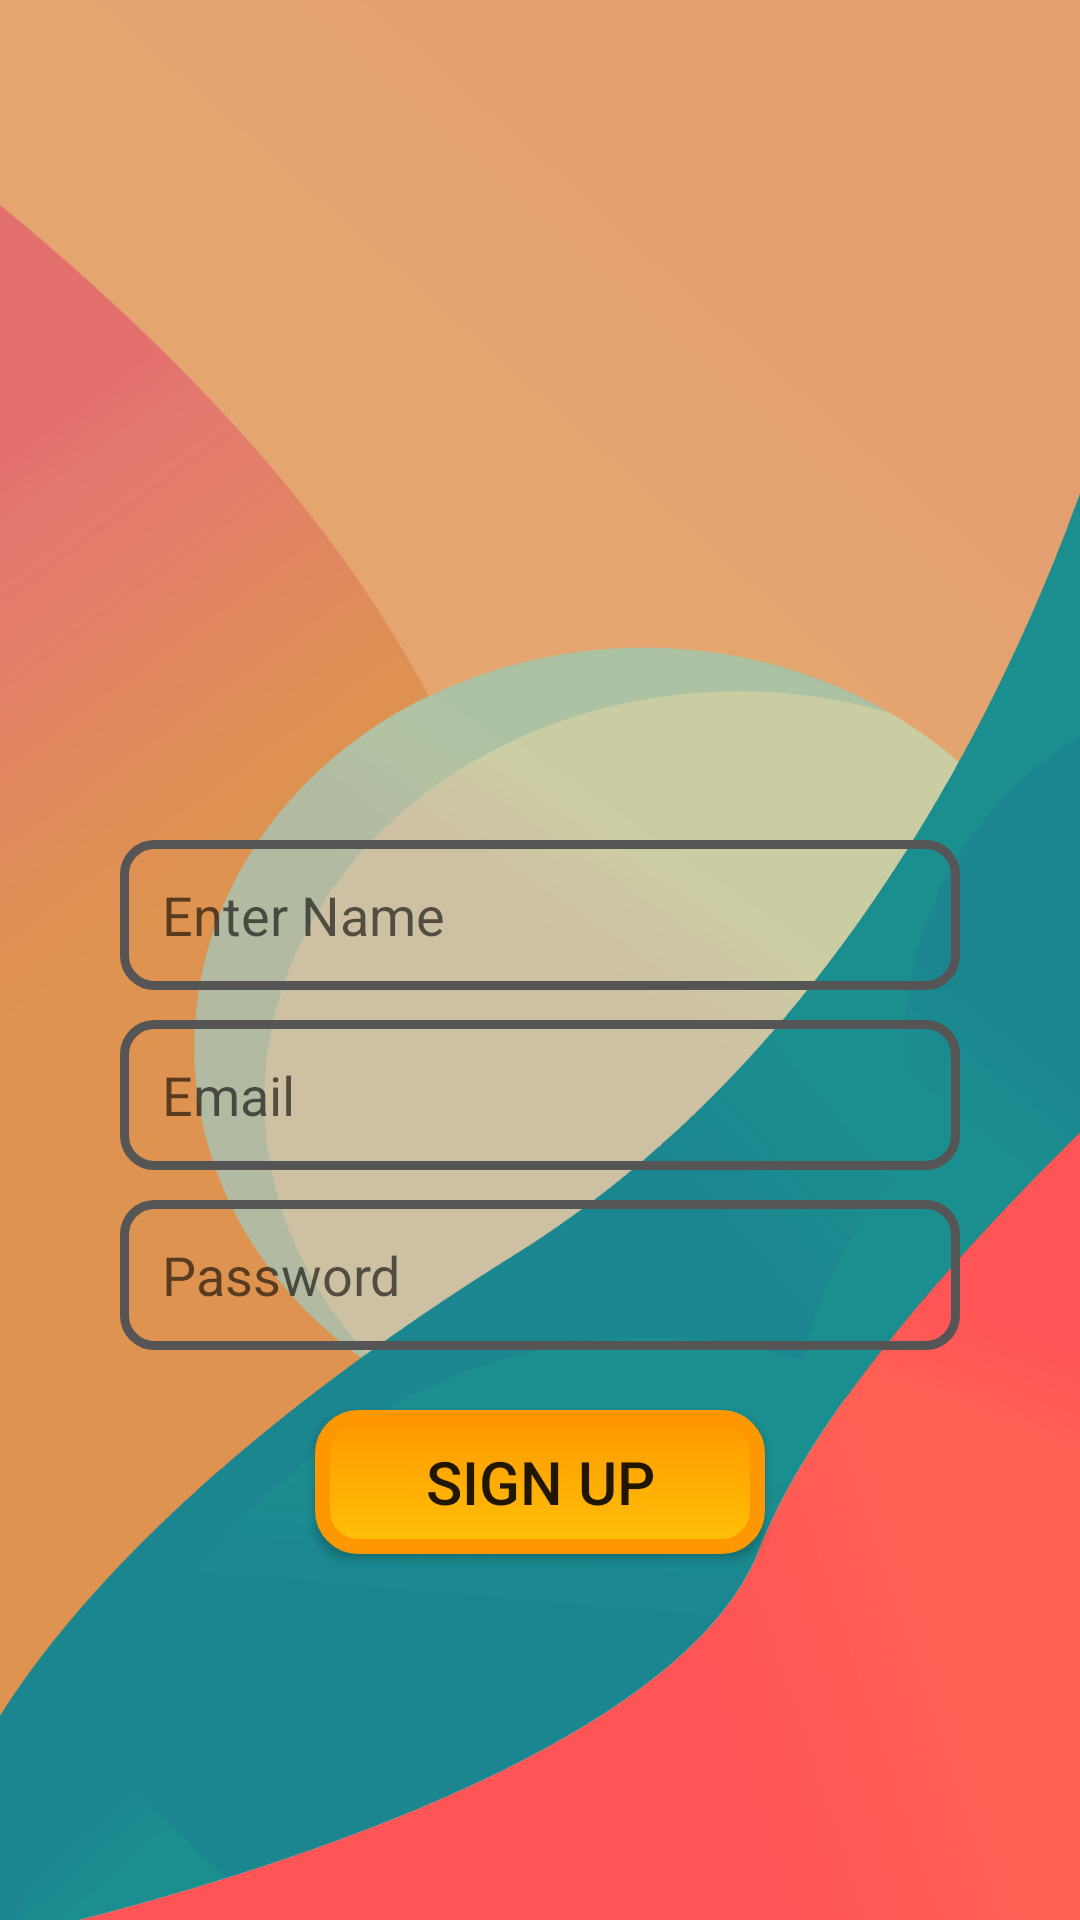

Layout XML and referenced resources for this Android screen:
<!-- AndroidManifest.xml: application theme Theme.Chitchat -->
<!-- res/layout/activity_signup.xml -->
<?xml version="1.0" encoding="utf-8"?>
<LinearLayout
    xmlns:android="http://schemas.android.com/apk/res/android"
    xmlns:app="http://schemas.android.com/apk/res-auto"
    xmlns:tools="http://schemas.android.com/tools"
    android:layout_width="match_parent"
    android:layout_height="match_parent"
    android:orientation="vertical"
    android:gravity="center_horizontal"
    android:layout_gravity="center"
    tools:context=".SignUp"
    android:background="@drawable/bgit">

    <ImageView
        android:id="@+id/profile"
        android:layout_width="250dp"
        android:layout_height="250dp"
        android:layout_marginTop="20dp"
        app:layout_constraintEnd_toEndOf="parent"
        app:layout_constraintStart_toStartOf="parent"
        app:layout_constraintTop_toTopOf="parent"
        android:src="@drawable/dp" />

    <EditText
        android:id="@+id/name"
        android:layout_width="match_parent"
        android:layout_height="50dp"
        android:layout_marginTop="10dp"
        android:layout_marginLeft="40dp"
        android:layout_marginRight="40dp"
        android:background="@drawable/edit_background"
        android:paddingLeft="14dp"
        android:hint="Enter Name"
        app:layout_constraintEnd_toEndOf="parent"
        app:layout_constraintStart_toStartOf="parent"
        app:layout_constraintTop_toBottomOf="@+id/profile" />
    <EditText
        android:id="@+id/email"
        android:layout_width="match_parent"
        android:layout_height="50dp"
        android:layout_marginTop="10dp"
        android:layout_marginLeft="40dp"
        android:layout_marginRight="40dp"
        android:background="@drawable/edit_background"
        android:paddingLeft="14dp"
        android:hint="Email"
        app:layout_constraintEnd_toEndOf="parent"
        app:layout_constraintStart_toStartOf="parent"
        app:layout_constraintTop_toBottomOf="@+id/name" />

    <EditText
        android:id="@+id/password"
        android:layout_width="match_parent"
        android:layout_height="50dp"
        android:layout_marginTop="10dp"
        android:hint="Password"
        android:layout_marginLeft="40dp"
        android:layout_marginRight="40dp"
        android:background="@drawable/edit_background"
        android:paddingLeft="14dp"
        app:layout_constraintEnd_toEndOf="parent"
        app:layout_constraintStart_toStartOf="parent"
        app:layout_constraintTop_toBottomOf="@+id/email" />

    <Button
        android:id="@+id/signupbutton"
        android:layout_width="150dp"
        android:layout_height="wrap_content"
        android:text="SIGN UP"
        android:textSize="20dp"
        android:background="@drawable/temp_btn"
        android:layout_marginTop="20dp"
        app:layout_constraintEnd_toEndOf="parent"
        app:layout_constraintStart_toStartOf="parent"
        app:layout_constraintTop_toBottomOf="@+id/password" />


</LinearLayout>
<!-- resources referenced by this layout -->
<resources>
  <!-- drawable bgit: jpg bitmap (drawable-v24, 225414 bytes) -->
  <!-- drawable edit_background (drawable) -->
  <?xml version="1.0" encoding="utf-8"?>
  <shape xmlns:android="http://schemas.android.com/apk/res/android">
  <corners android:radius="10dp"/>
      <stroke android:color="@color/grey" android:width="3dp"/>
  </shape>
  <!-- drawable temp_btn (drawable) -->
  <?xml version="1.0" encoding="utf-8"?>
  <selector xmlns:android="http://schemas.android.com/apk/res/android">
  
      <item android:state_pressed="true" >
          <shape android:shape="rectangle"  >
  
              <corners android:radius="12dp" />
  
              <stroke android:width="1dp"
                  android:color="#E91E63" />
  
              <gradient android:angle="-90"
                  android:startColor="#E91E63"
                  android:endColor="#F44336"  />
          </shape>
      </item>
  
      <item android:state_focused="true">
          <shape android:shape="rectangle"  >
  
              <corners android:radius="12dip" />
  
              <stroke android:width="1dip"
                  android:color="#F44336" />
  
              <solid android:color="@color/coloraccent"/>
  
          </shape>
      </item>
  
      <item >
          <shape android:shape="rectangle"  >
  
              <corners android:radius="12dp" />
  
              <stroke android:width="5dp"
                  android:color="#FF9800" />
  
              <gradient android:angle="-90"
                  android:startColor="#FF9800"
                  android:endColor="#FFC107" />
  
          </shape>
      </item>
  
  </selector>
  <style name="Theme.Chitchat" parent="Theme.AppCompat.Light">
          
          <item name="colorPrimary">@color/purple_500</item>
          <item name="colorPrimaryVariant">@color/purple_700</item>
          <item name="colorOnPrimary">@color/white</item>
          
          <item name="colorSecondary">@color/teal_200</item>
          <item name="colorSecondaryVariant">@color/teal_700</item>
          <item name="colorOnSecondary">@color/black</item>
          
          <item name="android:statusBarColor" tools:targetApi="l">?attr/colorPrimaryVariant</item>
          
      </style>
  <color name="grey">#555</color>
  <color name="coloraccent">#ff4081</color>
  <color name="purple_500">#FF6200EE</color>
  <color name="purple_700">#FF3700B3</color>
  <color name="white">#FFFFFFFF</color>
  <color name="teal_200">#FF03DAC5</color>
  <color name="teal_700">#FF018786</color>
  <color name="black">#FF000000</color>
</resources>
